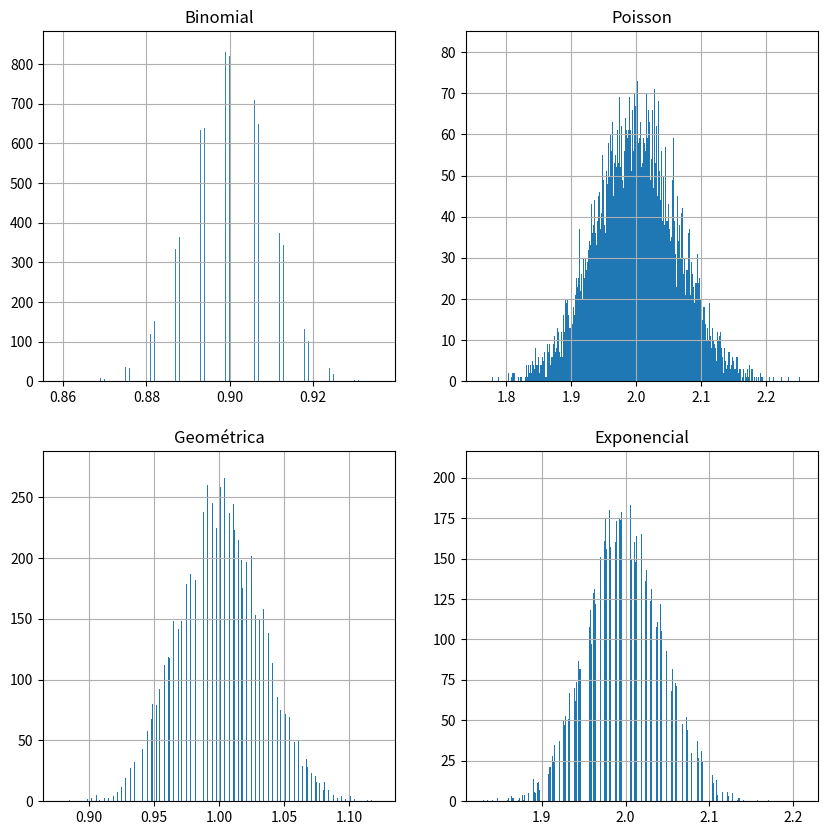

Generate this figure with matplotlib:
"""
En este ejemplo se abordara el teorema del limite central. Basicamente
este teorema establece que la suma o el promedio de casi cualquier conjunto
de variables independientes generadas al azar se aproxima a la distribución
normal. Se utiliza generalmente para obtener la media de casi cualquier
coleccion de datos sin importar la distribución y variedad de datos que se
disponga.
Como nos muestra este ejemplo, al graficar la distribución de las medias de 
las distribuciones Binomial, Poisson, Geométrica y Exponencial.
Todas ellas responden a la famosa forma de campana de la Distribución Normal
"""
import matplotlib.pyplot as plt
import numpy as np
import pandas as pd
#Replication random using numpy
np.random.seed(2131982)
muestra_binomial = []
muestra_exp = []
muestra_possion = []
muestra_geometric = []
mu = .9
lam = 1.0
size=1000

for i in range(1,20000):
    muestra = np.random.binomial(1, mu, size=size)
    muestra_binomial.append(muestra.mean())
    muestra = np.random.exponential(scale=2.0,size=size)
    muestra_exp.append(muestra.mean())
    muestra = np.random.geometric(p=.5, size=size)
    muestra_geometric.append(muestra.mean())
    muestra = np.random.poisson (lam=lam, size=size)
    muestra_possion.append(muestra.mean()) 

df = pd.DataFrame({ 'binomial' : muestra_binomial, 
                     'poission' : muestra_possion,
                     'geometrica' : muestra_geometric,
                    'exponencial' : muestra_exp})

fig, axes = plt.subplots(nrows=2, ncols=2, figsize=(10,10))
df.binomial.hist(ax=axes[0,0], alpha=0.9, bins=1000)
df.exponencial.hist(ax=axes[0,1],bins=1000)
df.poission.hist(ax=axes[1,0],bins=1000)
df.geometrica.hist(ax=axes[1,1],bins=1000)

axes[0,0].set_title('Binomial')
axes[0,1].set_title('Poisson')
axes[1,0].set_title('Geométrica')
axes[1,1].set_title('Exponencial')
plt.show()
